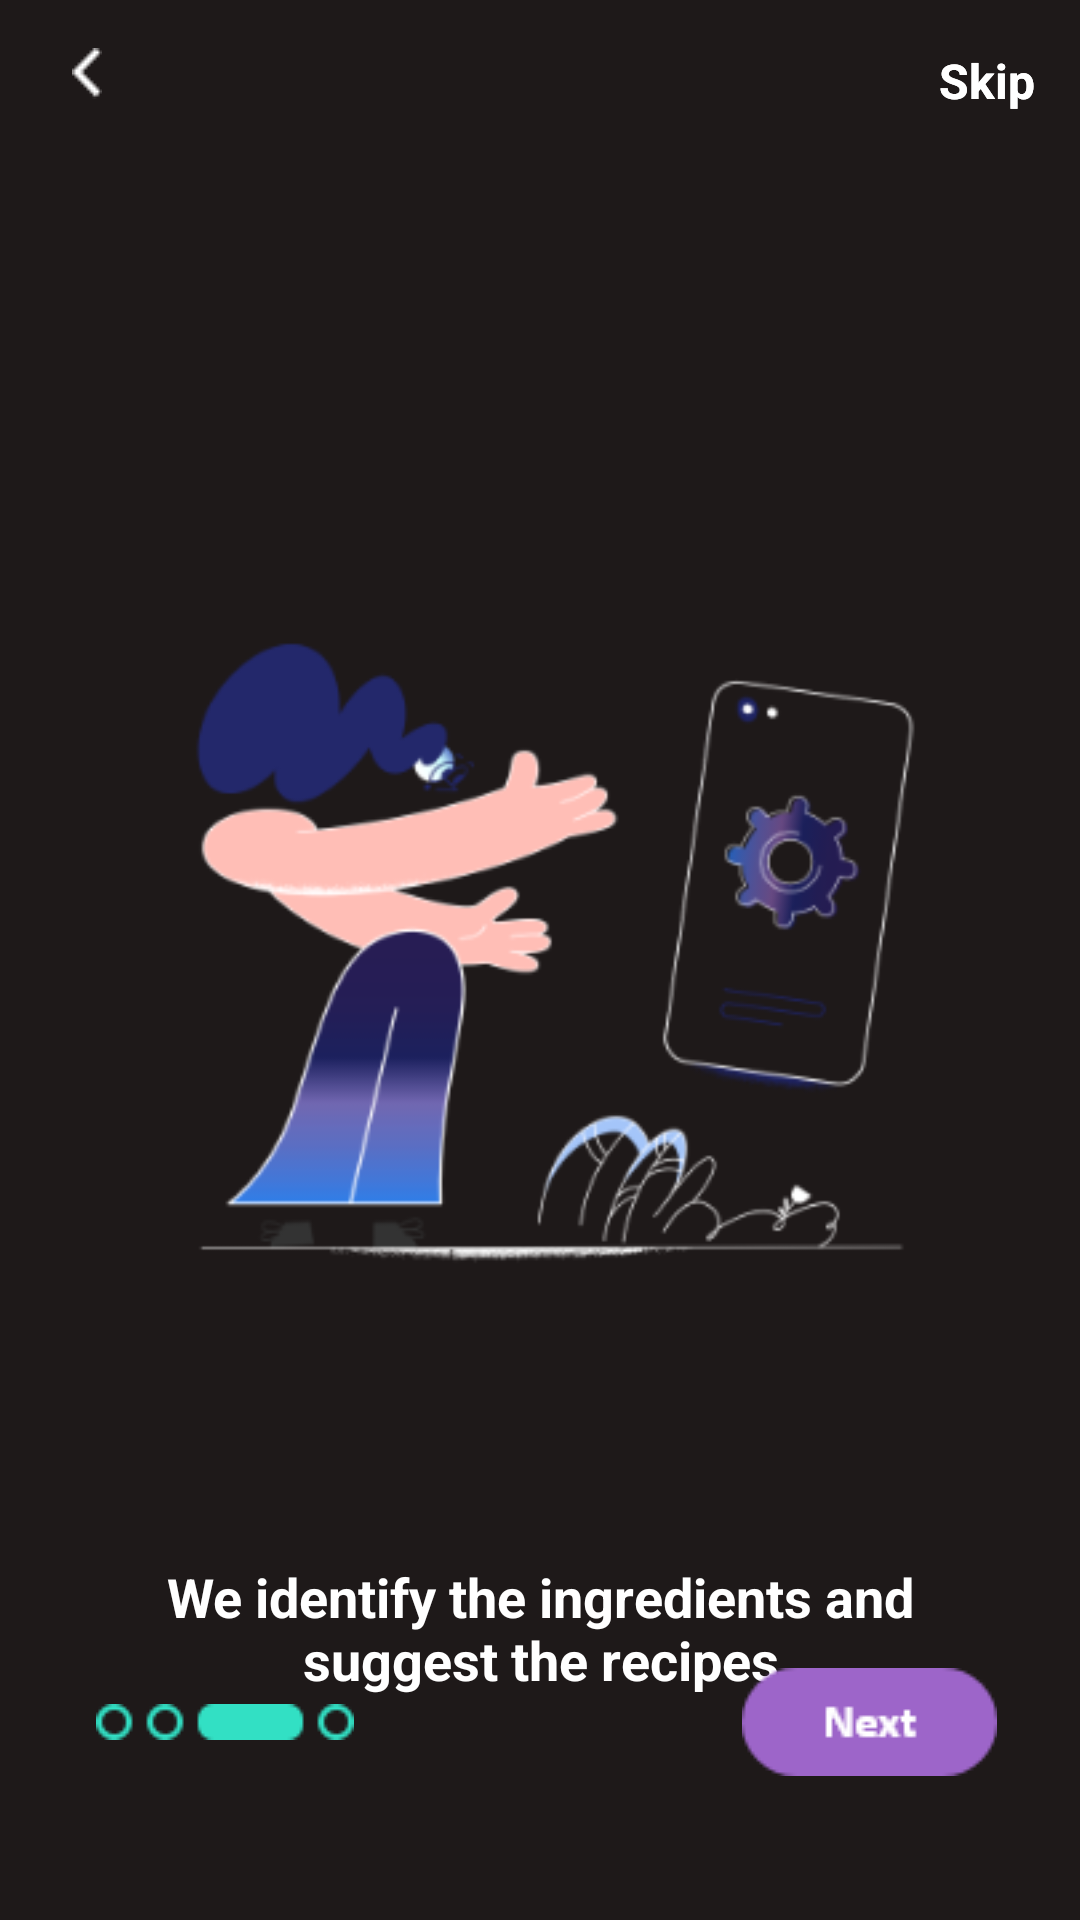

Android layout source for this screen:
<!-- AndroidManifest.xml: application theme Theme.HellChef -->
<!-- res/layout/activity_start3.xml -->
<?xml version="1.0" encoding="utf-8"?>
<androidx.constraintlayout.widget.ConstraintLayout xmlns:android="http://schemas.android.com/apk/res/android"
    xmlns:app="http://schemas.android.com/apk/res-auto"
    xmlns:tools="http://schemas.android.com/tools"
    android:layout_width="match_parent"
    android:layout_height="match_parent"
    tools:context=".Start3">

    <androidx.constraintlayout.widget.ConstraintLayout
        android:id="@+id/constraintLayout"
        android:layout_width="match_parent"
        android:layout_height="match_parent"
        android:background="@color/background_gray"
        tools:context=".Start1"
        tools:layout_editor_absoluteX="-146dp"
        tools:layout_editor_absoluteY="-16dp">

        <ImageView
            android:id="@+id/imageView14"
            android:layout_width="wrap_content"
            android:layout_height="wrap_content"
            android:layout_marginTop="16dp"
            android:onClick="start3_back"
            app:layout_constraintEnd_toStartOf="@+id/textView"
            app:layout_constraintHorizontal_bias="0.079"
            app:layout_constraintStart_toStartOf="parent"
            app:layout_constraintTop_toTopOf="parent"
            app:srcCompat="@drawable/back_arrow" />

        <TextView
            android:id="@+id/textView"
            android:layout_width="wrap_content"
            android:layout_height="wrap_content"
            android:layout_marginTop="16dp"
            android:fontFamily="Calibri"
            android:text="Skip"
            android:textColor="@color/white"
            android:textSize="16sp"
            android:textStyle="bold"
            android:onClick="start3_skip"
            app:layout_constraintEnd_toEndOf="parent"
            app:layout_constraintHorizontal_bias="0.954"
            app:layout_constraintStart_toStartOf="parent"
            app:layout_constraintTop_toTopOf="parent" />

        <TextView
            android:id="@+id/textView2"
            android:layout_width="307dp"
            android:layout_height="72dp"
            android:layout_marginTop="52dp"
            android:fontFamily="Corbel"
            android:text="We identify the ingredients and suggest the recipes"
            android:textAlignment="center"
            android:textColor="@color/white"
            android:textSize="18sp"
            android:textStyle="bold"
            app:layout_constraintEnd_toEndOf="parent"
            app:layout_constraintStart_toStartOf="parent"
            app:layout_constraintTop_toBottomOf="@+id/imageView12" />

        <ImageView
            android:id="@+id/imageView12"
            android:layout_width="wrap_content"
            android:layout_height="wrap_content"
            android:layout_marginStart="6dp"
            android:layout_marginLeft="6dp"
            android:layout_marginTop="164dp"
            app:layout_constraintEnd_toEndOf="parent"
            app:layout_constraintHorizontal_bias="0.0"
            app:layout_constraintStart_toStartOf="parent"
            app:layout_constraintTop_toTopOf="parent"
            app:srcCompat="@drawable/start3_img" />

        <ImageView
            android:id="@+id/imageView8"
            android:layout_width="wrap_content"
            android:layout_height="wrap_content"
            android:layout_marginEnd="24dp"
            android:layout_marginRight="24dp"
            android:layout_marginBottom="48dp"
            android:onClick="start3_next"
            app:layout_constraintBottom_toBottomOf="parent"
            app:layout_constraintEnd_toEndOf="parent"
            app:layout_constraintHorizontal_bias="0.986"
            app:layout_constraintStart_toStartOf="parent"
            app:srcCompat="@drawable/next_button" />

    </androidx.constraintlayout.widget.ConstraintLayout>

    <TextView
        android:id="@+id/textView5"
        android:layout_width="wrap_content"
        android:layout_height="wrap_content"
        android:layout_marginTop="16dp"
        android:fontFamily="Calibri"
        android:text="Skip"
        android:textColor="@color/white"
        android:textSize="16sp"
        android:textStyle="bold"
        app:layout_constraintEnd_toEndOf="parent"
        app:layout_constraintHorizontal_bias="0.954"
        app:layout_constraintStart_toStartOf="parent"
        app:layout_constraintTop_toTopOf="parent" />

    <ImageView
        android:id="@+id/imageView13"
        android:layout_width="wrap_content"
        android:layout_height="wrap_content"
        android:layout_marginStart="32dp"
        android:layout_marginLeft="32dp"
        android:layout_marginBottom="60dp"
        app:layout_constraintBottom_toBottomOf="parent"
        app:layout_constraintStart_toStartOf="parent"
        app:srcCompat="@drawable/index3_img" />

</androidx.constraintlayout.widget.ConstraintLayout>
<!-- resources referenced by this layout -->
<resources>
  <color name="background_gray">#1E1919</color>
  <color name="white">#FFFFFF</color>
  <!-- drawable back_arrow: png bitmap (drawable, 293 bytes) -->
  <!-- drawable index3_img: png bitmap (drawable, 540 bytes) -->
  <!-- drawable next_button: png bitmap (drawable, 1319 bytes) -->
  <!-- drawable start3_img: png bitmap (drawable, 36359 bytes) -->
  <style name="Theme.HellChef" parent="Theme.MaterialComponents.DayNight.NoActionBar">
          
          <item name="colorPrimary">@color/white</item>
          <item name="colorPrimaryVariant">@color/background_gray</item>
          <item name="colorOnPrimary">@color/white</item>
          
          <item name="colorSecondary">@color/white</item>
          <item name="colorSecondaryVariant">@color/teal_700</item>
          <item name="colorOnSecondary">@color/white</item>
          
          <item name="android:statusBarColor" tools:targetApi="l">?attr/colorPrimaryVariant</item>
          
      </style>
  <color name="teal_700">#FF018786</color>
</resources>
